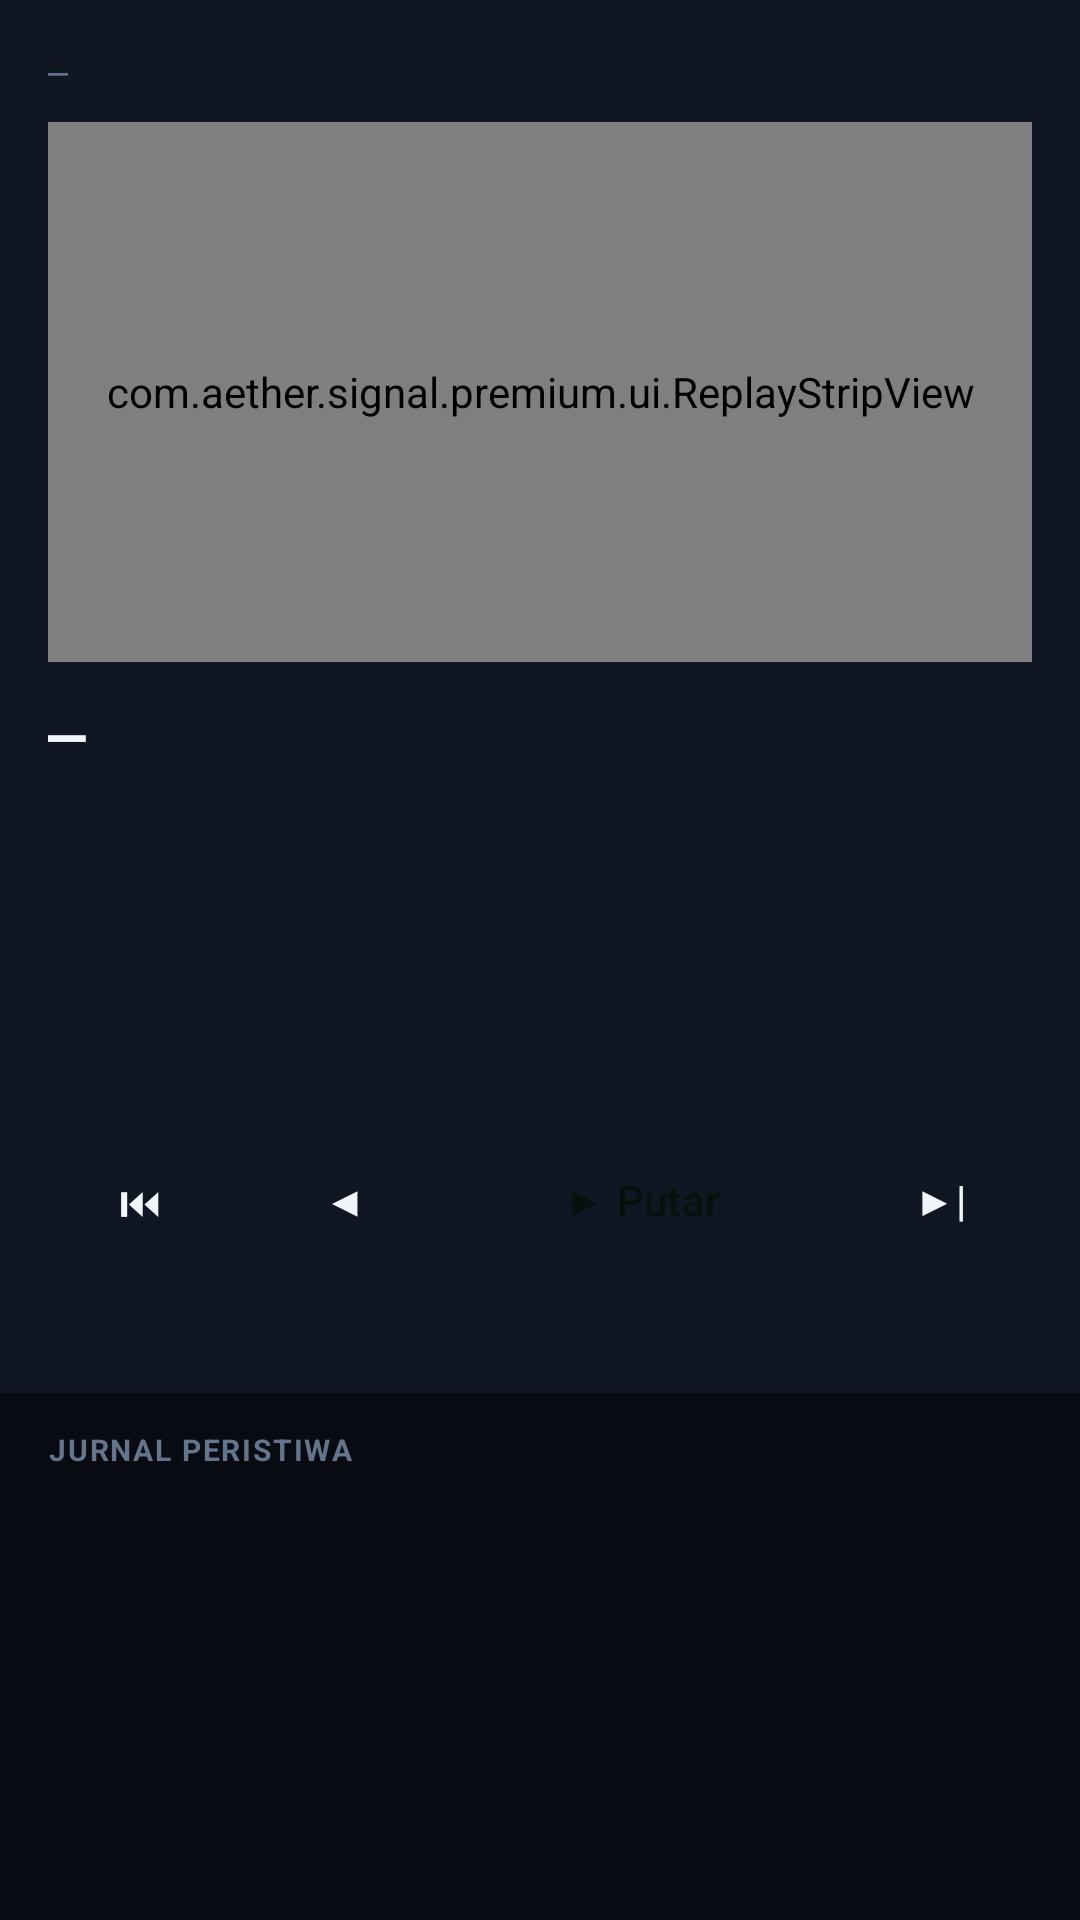

Produce the Android XML layout that renders to this screen, including the resource entries it uses.
<!-- AndroidManifest.xml: application theme AppTheme -->
<!-- res/layout/activity_replay.xml -->
<?xml version="1.0" encoding="utf-8"?>
<ScrollView xmlns:android="http://schemas.android.com/apk/res/android"
    android:layout_width="match_parent" android:layout_height="match_parent"
    android:fillViewport="true" android:background="@color/graphite_900">
    <LinearLayout android:layout_width="match_parent" android:layout_height="wrap_content"
        android:orientation="vertical">

        <LinearLayout android:layout_width="match_parent" android:layout_height="wrap_content"
            android:orientation="vertical" android:background="@color/graphite_800"
            android:padding="16dp">
            <TextView android:id="@+id/rpTitle" android:layout_width="match_parent"
                android:layout_height="wrap_content" android:text="—"
                android:textColor="@color/dim" android:textSize="11sp"
                android:fontFamily="monospace" />
            <com.aether.signal.premium.ui.ReplayStripView
                android:id="@+id/rpStrip" android:layout_width="match_parent"
                android:layout_height="180dp" android:layout_marginTop="10dp" />
            <TextView android:id="@+id/rpBar" android:layout_width="match_parent"
                android:layout_height="wrap_content" android:text="—"
                android:textColor="@color/txt" android:textSize="20sp"
                android:textStyle="bold" android:fontFamily="monospace"
                android:layout_marginTop="10dp" />
            <TextView android:id="@+id/rpTime" android:layout_width="match_parent"
                android:layout_height="wrap_content" android:textColor="@color/mut"
                android:textSize="12sp" android:fontFamily="monospace" />
            <TextView android:id="@+id/rpOhlc" android:layout_width="match_parent"
                android:layout_height="wrap_content" android:textColor="@color/txt"
                android:textSize="13sp" android:fontFamily="monospace"
                android:layout_marginTop="6dp" />
            <TextView android:id="@+id/rpInd" android:layout_width="match_parent"
                android:layout_height="wrap_content" android:textColor="@color/mut"
                android:textSize="12sp" android:fontFamily="monospace"
                android:layout_marginTop="4dp" />
            <TextView android:id="@+id/rpDecision" android:layout_width="match_parent"
                android:layout_height="wrap_content" android:textColor="@color/amber"
                android:textSize="13sp" android:textStyle="bold"
                android:layout_marginTop="8dp" />
            <TextView android:id="@+id/rpPosition" android:layout_width="match_parent"
                android:layout_height="wrap_content" android:textColor="@color/txt"
                android:textSize="12sp" android:fontFamily="monospace"
                android:layout_marginTop="4dp" />
            <LinearLayout android:layout_width="match_parent" android:layout_height="wrap_content"
                android:orientation="horizontal" android:layout_marginTop="12dp">
                <Button android:id="@+id/btnRpReset" android:layout_width="0dp"
                    android:layout_height="wrap_content" android:layout_weight="1"
                    android:text="⏮" style="@style/BtnGhost" />
                <Space android:layout_width="8dp" android:layout_height="1dp" />
                <Button android:id="@+id/btnRpBack" android:layout_width="0dp"
                    android:layout_height="wrap_content" android:layout_weight="1"
                    android:text="◀" style="@style/BtnGhost" />
                <Space android:layout_width="8dp" android:layout_height="1dp" />
                <Button android:id="@+id/btnRpPlay" android:layout_width="0dp"
                    android:layout_height="wrap_content" android:layout_weight="2"
                    android:text="▶ Putar" style="@style/BtnPrimary" />
                <Space android:layout_width="8dp" android:layout_height="1dp" />
                <Button android:id="@+id/btnRpStep" android:layout_width="0dp"
                    android:layout_height="wrap_content" android:layout_weight="1"
                    android:text="▶|" style="@style/BtnGhost" /></LinearLayout>
            <TextView android:id="@+id/rpStatus" android:layout_width="match_parent"
                android:layout_height="wrap_content" android:textColor="@color/mut"
                android:textSize="12sp" android:layout_marginTop="8dp" />
        </LinearLayout>

        <LinearLayout android:layout_width="match_parent" android:layout_height="wrap_content"
            android:orientation="vertical" android:paddingTop="12dp">
            <TextView android:layout_width="wrap_content" android:layout_height="wrap_content"
                android:text="JURNAL PERISTIWA" style="@style/TxLabel"
                android:paddingStart="16dp" android:paddingEnd="16dp" />
            <androidx.recyclerview.widget.RecyclerView android:id="@+id/rpLog"
                android:layout_width="match_parent" android:layout_height="wrap_content"
                android:nestedScrollingEnabled="false" android:layout_marginTop="6dp"
                android:background="@color/graphite_800" />
        </LinearLayout>
    </LinearLayout>
</ScrollView>
<!-- resources referenced by this layout -->
<resources>
  <color name="amber">#FBBF24</color>
  <color name="dim">#64748B</color>
  <color name="graphite_800">#101722</color>
  <color name="graphite_900">#080B12</color>
  <color name="mut">#94A3B8</color>
  <color name="txt">#F1F5F9</color>
  <style name="BtnGhost" parent="BtnBaseLine">
          <item name="strokeColor">@color/line</item>
          <item name="android:textColor">@color/txt</item>
      </style>
  <style name="BtnPrimary" parent="BtnBase">
          <item name="android:background">@drawable/grad_primary</item>
          <item name="android:textColor">@color/green_ink</item>
      </style>
  <style name="TxLabel">
          <item name="android:textSize">@dimen/text_label</item>
          <item name="android:textStyle">bold</item>
          <item name="android:textColor">@color/dim</item>
          <item name="android:letterSpacing">0.06</item>
      </style>
  <style name="BtnBaseLine" parent="Widget.Material3.Button.OutlinedButton">
          <item name="android:minHeight">48dp</item>
          <item name="android:insetTop">0dp</item>
          <item name="android:insetBottom">0dp</item>
          <item name="android:paddingLeft">16dp</item>
          <item name="android:paddingRight">16dp</item>
          <item name="android:paddingTop">0dp</item>
          <item name="android:paddingBottom">0dp</item>
          <item name="android:gravity">center</item>
          <item name="android:maxLines">1</item>
          <item name="android:singleLine">true</item>
          <item name="android:ellipsize">end</item>
          <item name="android:textSize">14sp</item>
          <item name="cornerRadius">10dp</item>
          <item name="iconPadding">8dp</item>
          <item name="iconGravity">textStart</item>
      </style>
  <color name="line">#253244</color>
  <style name="BtnBase" parent="Widget.Material3.Button">
          <item name="android:minHeight">48dp</item>
          <item name="android:insetTop">0dp</item>
          <item name="android:insetBottom">0dp</item>
          <item name="android:paddingLeft">16dp</item>
          <item name="android:paddingRight">16dp</item>
          <item name="android:paddingTop">0dp</item>
          <item name="android:paddingBottom">0dp</item>
          <item name="android:gravity">center</item>
          <item name="android:maxLines">1</item>
          <item name="android:singleLine">true</item>
          <item name="android:ellipsize">end</item>
          <item name="android:textSize">14sp</item>
          <item name="cornerRadius">10dp</item>
          <item name="iconPadding">8dp</item>
          <item name="iconGravity">textStart</item>
      </style>
  <color name="green_ink">#06110D</color>
  <dimen name="text_label">10sp</dimen>
  <color name="green">#10B981</color>
  <color name="green_soft">#0A2E22</color>
  <color name="card">#101722</color>
  <color name="red">#F87171</color>
  <style name="AppBottomNav" parent="Widget.Material3.BottomNavigationView">
          <item name="itemIconTint">@color/nav_tint</item>
          <item name="itemTextColor">@color/nav_tint</item>
          <item name="backgroundTint">@color/graphite_800</item>
      </style>
</resources>
